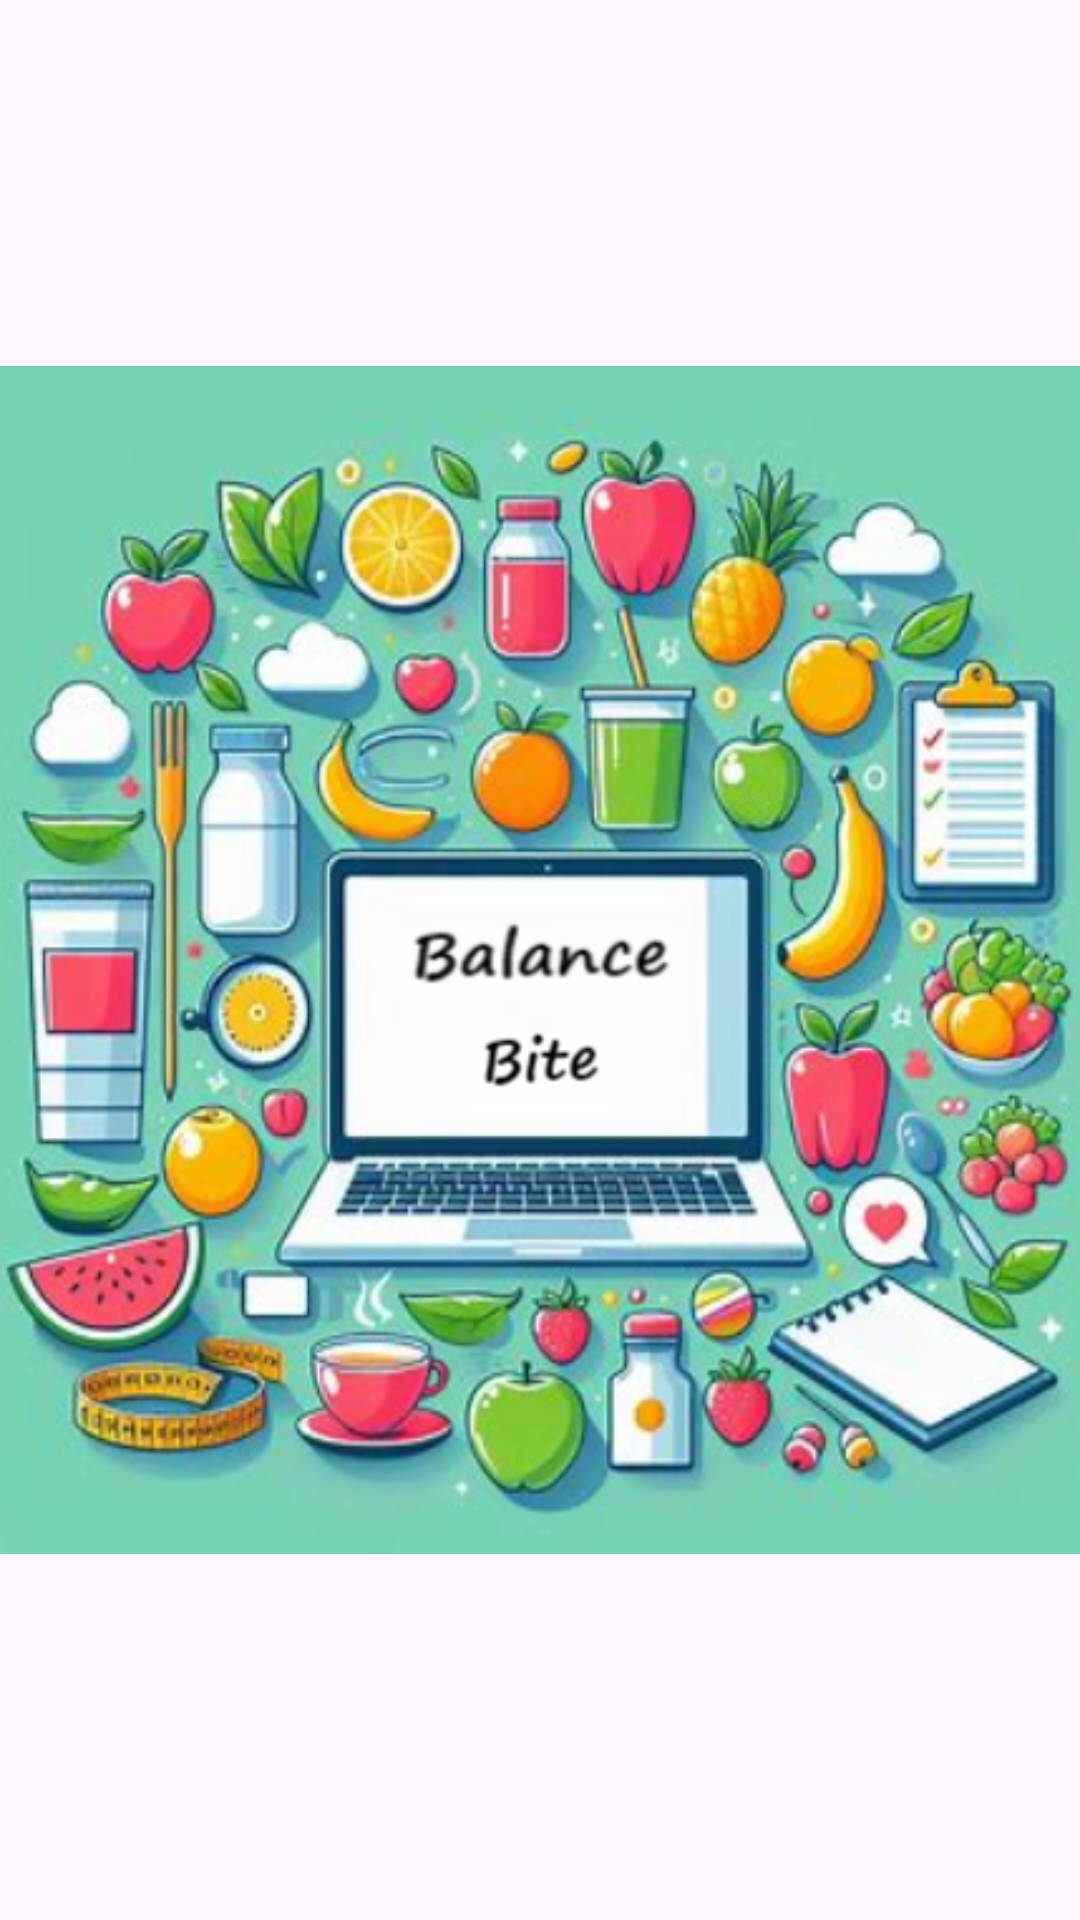

Produce the Android XML layout that renders to this screen, including the resource entries it uses.
<!-- AndroidManifest.xml: application theme Theme.BalanceBite -->
<!-- res/layout/activity_splash.xml -->
<?xml version="1.0" encoding="utf-8"?>
<androidx.constraintlayout.widget.ConstraintLayout xmlns:android="http://schemas.android.com/apk/res/android"
    xmlns:app="http://schemas.android.com/apk/res-auto"
    xmlns:tools="http://schemas.android.com/tools"
    android:layout_width="match_parent"
    android:layout_height="match_parent"
    tools:context=".SplashActivity">

    <ImageView
        android:id="@+id/imageView"
        android:layout_width="0dp"
        android:layout_height="0dp"
        app:layout_constraintBottom_toBottomOf="parent"
        app:layout_constraintEnd_toEndOf="parent"
        app:layout_constraintStart_toStartOf="parent"
        app:layout_constraintTop_toTopOf="parent"
        app:srcCompat="@drawable/splash_image" />

</androidx.constraintlayout.widget.ConstraintLayout>
<!-- resources referenced by this layout -->
<resources>
  <!-- drawable splash_image: png bitmap (drawable, 337422 bytes) -->
  <style name="Theme.BalanceBite" parent="Base.Theme.BalanceBite" />
  <style name="Base.Theme.BalanceBite" parent="Theme.Material3.DayNight.NoActionBar">
          
          
      </style>
</resources>
